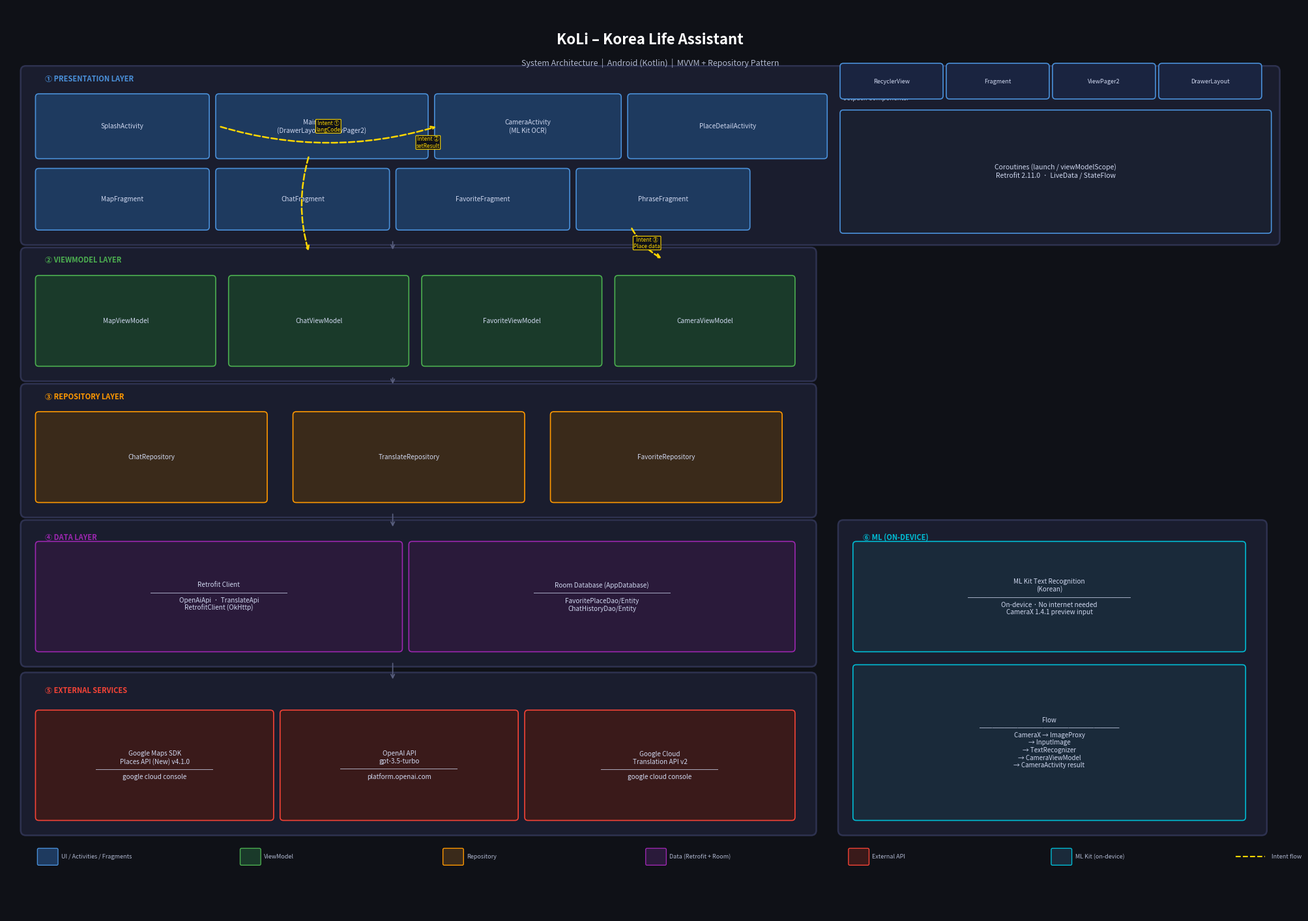

Reproduce this figure in Python.
import matplotlib.pyplot as plt
import matplotlib.patches as mpatches
from matplotlib.patches import FancyBboxPatch, FancyArrowPatch

fig, ax = plt.subplots(1, 1, figsize=(20, 14))
fig.patch.set_facecolor('#0F1117')
ax.set_facecolor('#0F1117')
ax.set_xlim(0, 20)
ax.set_ylim(0, 14)
ax.axis('off')

# ── Color palette ──────────────────────────────────────────────
C_LAYER_BG   = '#1A1D2E'
C_BORDER     = '#2E3250'
C_UI         = '#1E3A5F'
C_BORDER_UI  = '#4A90D9'
C_VM         = '#1A3A2A'
C_BORDER_VM  = '#4CAF50'
C_REPO       = '#3A2A1A'
C_BORDER_RP  = '#FF9800'
C_DATA       = '#2A1A3A'
C_BORDER_DT  = '#9C27B0'
C_EXT        = '#3A1A1A'
C_BORDER_EX  = '#F44336'
C_ML         = '#1A2A3A'
C_BORDER_ML  = '#00BCD4'
C_ARROW      = '#4A4E6A'
C_INTENT     = '#FFD700'
C_TEXT_HEAD  = '#FFFFFF'
C_TEXT_SUB   = '#B0B8D0'
C_TEXT_ITEM  = '#D0D8F0'

def layer_box(x, y, w, h, color, border, label, label_color='#FFFFFF'):
    rect = FancyBboxPatch((x, y), w, h,
                          boxstyle="round,pad=0.08",
                          facecolor=color, edgecolor=border, linewidth=1.8, zorder=2)
    ax.add_patch(rect)
    ax.text(x + w/2, y + h - 0.22, label,
            ha='center', va='top', fontsize=8.5, fontweight='bold',
            color=label_color, zorder=3)

def item_box(x, y, w, h, label, color, border, fontsize=7.2):
    rect = FancyBboxPatch((x, y), w, h,
                          boxstyle="round,pad=0.05",
                          facecolor=color, edgecolor=border, linewidth=1.2, zorder=4)
    ax.add_patch(rect)
    ax.text(x + w/2, y + h/2, label,
            ha='center', va='center', fontsize=fontsize,
            color=C_TEXT_ITEM, zorder=5, wrap=True)

def arrow(x1, y1, x2, y2, color=C_ARROW, style='->', lw=1.4):
    ax.annotate('', xy=(x2, y2), xytext=(x1, y1),
                arrowprops=dict(arrowstyle=style, color=color,
                                lw=lw, connectionstyle='arc3,rad=0.0'),
                zorder=6)

def intent_arrow(x1, y1, x2, y2, label=''):
    ax.annotate('', xy=(x2, y2), xytext=(x1, y1),
                arrowprops=dict(arrowstyle='->', color=C_INTENT,
                                lw=1.8, linestyle='dashed',
                                connectionstyle='arc3,rad=0.15'),
                zorder=6)
    if label:
        mx, my = (x1+x2)/2, (y1+y2)/2
        ax.text(mx, my, label, ha='center', va='center', fontsize=6,
                color=C_INTENT, zorder=7,
                bbox=dict(boxstyle='round,pad=0.1', facecolor='#0F1117', edgecolor=C_INTENT, lw=0.8))

# ════════════════════════════════════════════════════════════════
# Title
ax.text(10, 13.6, 'KoLi – Korea Life Assistant',
        ha='center', va='top', fontsize=16, fontweight='bold', color='#FFFFFF', zorder=3)
ax.text(10, 13.2, 'System Architecture  |  Android (Kotlin)  |  MVVM + Repository Pattern',
        ha='center', va='top', fontsize=9, color=C_TEXT_SUB, zorder=3)

# ════════════════════════════════════════════════════════════════
# LAYER 1 – Presentation (Activities + Fragments)
layer_box(0.3, 10.4, 19.4, 2.6, C_LAYER_BG, C_BORDER, '')
ax.text(0.6, 12.85, '① PRESENTATION LAYER', fontsize=8, fontweight='bold', color=C_BORDER_UI, zorder=3)

# Activities row
item_box(0.5,  11.7, 2.6, 0.9, 'SplashActivity',     C_UI, C_BORDER_UI)
item_box(3.3,  11.7, 3.2, 0.9, 'MainActivity\n(DrawerLayout + ViewPager2)', C_UI, C_BORDER_UI)
item_box(6.7,  11.7, 2.8, 0.9, 'CameraActivity\n(ML Kit OCR)', C_UI, C_BORDER_UI)
item_box(9.7,  11.7, 3.0, 0.9, 'PlaceDetailActivity', C_UI, C_BORDER_UI)

# Fragments row
item_box(0.5,  10.6, 2.6, 0.85, 'MapFragment',       C_UI, C_BORDER_UI)
item_box(3.3,  10.6, 2.6, 0.85, 'ChatFragment',      C_UI, C_BORDER_UI)
item_box(6.1,  10.6, 2.6, 0.85, 'FavoriteFragment',  C_UI, C_BORDER_UI)
item_box(8.9,  10.6, 2.6, 0.85, 'PhraseFragment',    C_UI, C_BORDER_UI)

# Jetpack badges
ax.text(13.0, 12.55, 'Jetpack Components:', fontsize=7, color=C_TEXT_SUB, zorder=3)
for i, jp in enumerate(['RecyclerView', 'Fragment', 'ViewPager2', 'DrawerLayout']):
    bx = 13.0 + i*1.65
    item_box(bx, 12.62, 1.5, 0.45, jp, '#1A2440', '#4A90D9', fontsize=6.5)

item_box(13.0, 10.55, 6.6, 1.8, 'Coroutines (launch / viewModelScope)\nRetrofit 2.11.0  ·  LiveData / StateFlow', '#1A2030', '#4A90D9', fontsize=7.5)

# ════════════════════════════════════════════════════════════════
# LAYER 2 – ViewModel
layer_box(0.3, 8.3, 12.2, 1.9, C_LAYER_BG, C_BORDER, '')
ax.text(0.6, 10.05, '② VIEWMODEL LAYER', fontsize=8, fontweight='bold', color=C_BORDER_VM, zorder=3)

for i, vm in enumerate(['MapViewModel', 'ChatViewModel', 'FavoriteViewModel', 'CameraViewModel']):
    item_box(0.5 + i*3.0, 8.5, 2.7, 1.3, vm, C_VM, C_BORDER_VM)

# ════════════════════════════════════════════════════════════════
# LAYER 3 – Repository
layer_box(0.3, 6.2, 12.2, 1.9, C_LAYER_BG, C_BORDER, '')
ax.text(0.6, 7.95, '③ REPOSITORY LAYER', fontsize=8, fontweight='bold', color=C_BORDER_RP, zorder=3)

for i, rp in enumerate(['ChatRepository', 'TranslateRepository', 'FavoriteRepository']):
    item_box(0.5 + i*4.0, 6.4, 3.5, 1.3, rp, C_REPO, C_BORDER_RP)

# ════════════════════════════════════════════════════════════════
# LAYER 4 – Data (Retrofit + Room)
layer_box(0.3, 3.9, 12.2, 2.1, C_LAYER_BG, C_BORDER, '')
ax.text(0.6, 5.78, '④ DATA LAYER', fontsize=8, fontweight='bold', color=C_BORDER_DT, zorder=3)

# Retrofit
item_box(0.5, 4.1, 5.6, 1.6, 'Retrofit Client\n─────────────────────\nOpenAiApi  ·  TranslateApi\nRetrofitClient (OkHttp)', C_DATA, C_BORDER_DT)
# Room
item_box(6.3, 4.1, 5.9, 1.6, 'Room Database (AppDatabase)\n─────────────────────\nFavoritePlaceDao/Entity\nChatHistoryDao/Entity', C_DATA, C_BORDER_DT)

# ════════════════════════════════════════════════════════════════
# LAYER 5 – External APIs
layer_box(0.3, 1.3, 12.2, 2.35, C_LAYER_BG, C_BORDER, '')
ax.text(0.6, 3.42, '⑤ EXTERNAL SERVICES', fontsize=8, fontweight='bold', color=C_BORDER_EX, zorder=3)

item_box(0.5,  1.5, 3.6, 1.6, 'Google Maps SDK\nPlaces API (New) v4.1.0\n──────────────────\ngoogle cloud console', C_EXT, C_BORDER_EX)
item_box(4.3,  1.5, 3.6, 1.6, 'OpenAI API\ngpt-3.5-turbo\n──────────────────\nplatform.openai.com', C_EXT, C_BORDER_EX)
item_box(8.1,  1.5, 4.1, 1.6, 'Google Cloud\nTranslation API v2\n──────────────────\ngoogle cloud console', C_EXT, C_BORDER_EX)

# ════════════════════════════════════════════════════════════════
# ML Kit (right side panel)
layer_box(13.0, 1.3, 6.5, 4.7, C_LAYER_BG, C_BORDER, '')
ax.text(13.3, 5.78, '⑥ ML (ON-DEVICE)', fontsize=8, fontweight='bold', color=C_BORDER_ML, zorder=3)

item_box(13.2, 4.1, 6.0, 1.6,
         'ML Kit Text Recognition\n(Korean)\n─────────────────────────\nOn-device · No internet needed\nCameraX 1.4.1 preview input',
         C_ML, C_BORDER_ML)
item_box(13.2, 1.5, 6.0, 2.3,
         'Flow\n──────────────────────\nCameraX → ImageProxy\n→ InputImage\n→ TextRecognizer\n→ CameraViewModel\n→ CameraActivity result',
         C_ML, C_BORDER_ML, fontsize=7)

# ════════════════════════════════════════════════════════════════
# Intent arrows (golden dashed)
intent_arrow(4.7, 11.7, 4.7, 10.2,  '')   # MainActivity → Fragments (straight down)
intent_arrow(3.3, 12.15, 6.7, 12.15, 'Intent ①\nlangCode')   # Main → Camera
intent_arrow(6.7, 11.9,  6.4, 11.9,  'Intent ②\nsetResult')  # Camera → Main
intent_arrow(9.7, 10.6, 10.2, 10.1, 'Intent ③\nPlace data')  # Map → PlaceDetail

# Vertical layer arrows (center)
for y_from, y_to in [(10.4, 10.22), (8.3, 8.15), (6.2, 5.95), (3.9, 3.6)]:
    arrow(6.0, y_from, 6.0, y_to, color='#5A6080', lw=1.2)

# ════════════════════════════════════════════════════════════════
# Legend
legend_items = [
    (C_UI,    C_BORDER_UI, 'UI / Activities / Fragments'),
    (C_VM,    C_BORDER_VM, 'ViewModel'),
    (C_REPO,  C_BORDER_RP, 'Repository'),
    (C_DATA,  C_BORDER_DT, 'Data (Retrofit + Room)'),
    (C_EXT,   C_BORDER_EX, 'External API'),
    (C_ML,    C_BORDER_ML, 'ML Kit (on-device)'),
]
lx, ly = 0.5, 1.0
for i, (fc, ec, label) in enumerate(legend_items):
    rect = FancyBboxPatch((lx + i*3.15, ly - 0.22), 0.28, 0.22,
                          boxstyle="round,pad=0.02",
                          facecolor=fc, edgecolor=ec, linewidth=1.0, zorder=5)
    ax.add_patch(rect)
    ax.text(lx + i*3.15 + 0.35, ly - 0.11, label, va='center',
            fontsize=6.5, color=C_TEXT_SUB, zorder=5)

ax.plot([lx + 6*3.15 - 0.3, lx + 6*3.15 + 0.15], [ly - 0.11, ly - 0.11],
        color=C_INTENT, linestyle='--', lw=1.5, zorder=5)
ax.text(lx + 6*3.15 + 0.25, ly - 0.11, 'Intent flow', va='center',
        fontsize=6.5, color=C_TEXT_SUB, zorder=5)

# ════════════════════════════════════════════════════════════════
plt.tight_layout(pad=0.2)
out = r'C:\Users\falli\AndroidStudioProjects\swtermproject\koli_architecture.jpg'
plt.savefig(out, dpi=180, bbox_inches='tight',
            facecolor=fig.get_facecolor(), format='jpg', pil_kwargs={'quality': 95})
print('Saved:', out)
